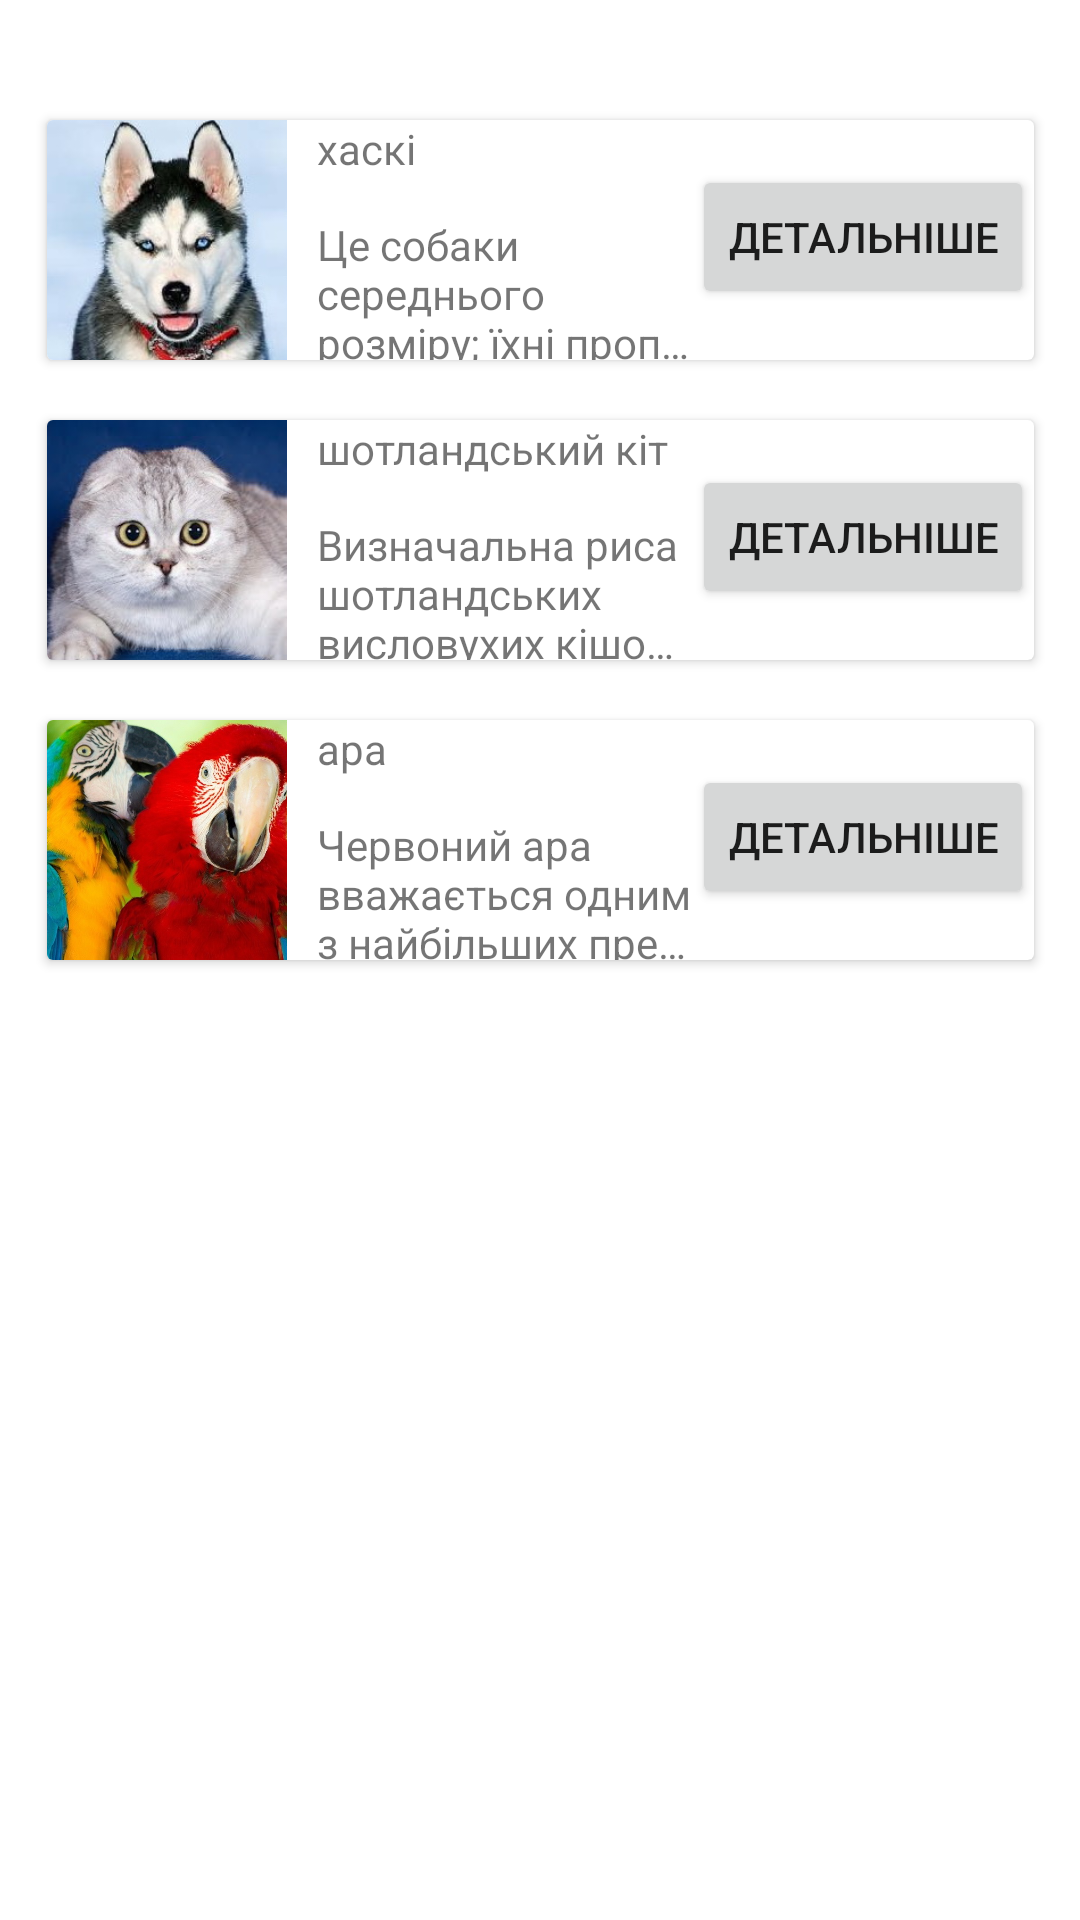

Produce the Android XML layout that renders to this screen, including the resource entries it uses.
<!-- AndroidManifest.xml: application theme Theme.Kdpz -->
<!-- res/layout/activity_main.xml -->
<?xml version="1.0" encoding="utf-8"?>
<androidx.constraintlayout.widget.ConstraintLayout xmlns:android="http://schemas.android.com/apk/res/android"
    xmlns:app="http://schemas.android.com/apk/res-auto"
    xmlns:tools="http://schemas.android.com/tools"
    android:layout_width="match_parent"
    android:layout_height="match_parent"
    tools:context=".MainActivity">



    <androidx.cardview.widget.CardView
        android:id="@+id/haskiCard"
        android:layout_width="wrap_content"
        android:layout_height="wrap_content"
        app:layout_constraintEnd_toEndOf="parent"
        app:layout_constraintStart_toStartOf="parent"
        app:layout_constraintTop_toTopOf="parent"
        android:layout_marginTop="40dp">

        <LinearLayout
            android:layout_width="match_parent"
            android:layout_height="match_parent"
            android:orientation="horizontal">

            <ImageView
                android:id="@+id/imageHaski"
                android:layout_width="80dp"
                android:layout_height="80dp"
                android:scaleType="centerCrop"
                app:srcCompat="@drawable/dog" />

            <LinearLayout
                android:layout_width="135dp"
                android:layout_height="match_parent"
                android:orientation="vertical">

                <TextView
                    android:id="@+id/textNameHaski"
                    android:layout_marginLeft="10dp"
                    android:layout_width="match_parent"
                    android:layout_height="wrap_content"
                    android:text="@string/haski" />

                <TextView
                    android:id="@+id/textinfHaski"
                    android:layout_width="match_parent"
                    android:layout_height="wrap_content"
                    android:layout_marginLeft="10dp"
                    android:layout_marginTop="13dp"
                    android:ellipsize="end"
                    android:maxLines="3"
                    android:text="@string/infHaski" />
            </LinearLayout>

            <Button
                android:id="@+id/button_haski"
                android:layout_width="wrap_content"
                android:layout_height="wrap_content"
                android:layout_marginTop="15dp"
                android:text="Детальніше" />
        </LinearLayout>

    </androidx.cardview.widget.CardView>

    <androidx.cardview.widget.CardView
        android:id="@+id/CatCard"
        app:layout_constraintStart_toStartOf="parent"
        app:layout_constraintTop_toBottomOf="@id/haskiCard"
        android:layout_margin="20dp"
        app:layout_constraintEnd_toEndOf="parent"
        android:layout_width="wrap_content"
        android:layout_height="wrap_content">
        <LinearLayout
            android:layout_width="match_parent"
            android:layout_height="match_parent"
            android:orientation="horizontal">
            <ImageView
                android:id="@+id/imagecat"
                app:srcCompat="@drawable/cat"
                android:scaleType="centerCrop"
                android:layout_width="80dp"
                android:layout_height="80dp"/>
            <LinearLayout
                android:layout_width="135dp"
                android:layout_height="match_parent"
                android:orientation="vertical">
                <TextView
                    android:id="@+id/textcat"
                    android:layout_marginLeft="10dp"
                    android:layout_width="match_parent"
                    android:layout_height="wrap_content"
                    android:text="@string/cat"/>
                <TextView
                    android:id="@+id/textinfcat"
                    android:layout_width="match_parent"
                    android:layout_height="wrap_content"
                    android:text="@string/infCat"
                    android:layout_marginLeft="10dp"
                    android:layout_marginTop="13dp"
                    android:ellipsize="end"
                    android:maxLines="3"/>
            </LinearLayout>
            <Button
                android:id="@+id/button_cat"
                android:layout_width="wrap_content"
                android:layout_height="wrap_content"
                android:layout_marginTop="15dp"
                android:text="Детальніше"/>
        </LinearLayout>


    </androidx.cardview.widget.CardView>

    <androidx.cardview.widget.CardView
        android:id="@+id/araCard"
        app:layout_constraintStart_toStartOf="parent"
        app:layout_constraintTop_toBottomOf="@id/CatCard"
        android:layout_margin="20dp"
        app:layout_constraintEnd_toEndOf="parent"
        android:layout_width="wrap_content"
        android:layout_height="wrap_content">
        <LinearLayout
            android:layout_width="match_parent"
            android:layout_height="match_parent"
            android:orientation="horizontal">
            <ImageView
                android:id="@+id/imageKin"
                app:srcCompat="@drawable/ara"
                android:scaleType="centerCrop"
                android:layout_width="80dp"
                android:layout_height="80dp"/>
            <LinearLayout
                android:layout_width="135dp"
                android:layout_height="match_parent"
                android:orientation="vertical">
                <TextView
                    android:id="@+id/textNameKin"
                    android:layout_marginLeft="10dp"
                    android:layout_width="match_parent"
                    android:layout_height="wrap_content"
                    android:text="@string/ara"/>
                <TextView
                    android:id="@+id/textDiscriptionKin"
                    android:layout_width="match_parent"
                    android:layout_height="wrap_content"
                    android:text="@string/infAra"
                    android:layout_marginLeft="10dp"
                    android:layout_marginTop="13dp"
                    android:ellipsize="end"
                    android:maxLines="3"/>
            </LinearLayout>
            <Button
                android:id="@+id/button_ara"
                android:layout_width="wrap_content"
                android:layout_height="wrap_content"
                android:layout_marginTop="15dp"
                android:text="Детальніше"/>
        </LinearLayout>


    </androidx.cardview.widget.CardView>

</androidx.constraintlayout.widget.ConstraintLayout>
<!-- resources referenced by this layout -->
<resources>
  <!-- drawable ara: jpg bitmap (drawable, 100313 bytes) -->
  <!-- drawable cat: jpg bitmap (drawable, 19984 bytes) -->
  <!-- drawable dog: jpeg bitmap (drawable, 19729 bytes) -->
  <string name="ara">ара</string>
  <string name="cat">шотландський кіт</string>
  <string name="haski">хаскі</string>
  <string name="infAra">Червоний ара вважається одним з найбільших представників свого сімейства. Розмір його тіла досягає 80-100 см при вазі 1,2-1,7 кг.
          Хвіст пернатого виростає до 60 см, а розмах крил в середньому становить 40 см.Папуга червоний ара наділений високим інтелектом, активним темпераментом і своєрідним характером.
          Він веде себе дуже дружелюбно стосовно обраного господаря, але іноді буває примхливим і ревнивим, а при зміні власників може проявляти агресію.</string>
  <string name="infCat">Визначальна риса шотландських висловухих кішок — це їхні вуха: маленькі, загнуті вперед, які повністю закривають вушну раковину. Кінчики вух закруглені. Шотландська висловуха — це кішка середнього розміру з міцним компактним тілом. Голова округлої форми з чітко виділеними подушечками вібрисів, шия — коротка. Очі великі і широко відкриті, мордочка має милий вираз. Хутро в шотландських висловухих кішок коротке і густе. Воно має різні варіанти забарвлення та малюнків. </string>
  <string name="infHaski">Це собаки середнього розміру; їхні пропорції відбивають баланс сили, швидкості та витривалості.
          Ця порода має двошарову шерсть середньої довжини, прямі вуха та хвіст, що нагадує пензлик, шерсть буває найрізноманітніших забарвлень, включаючи білий, з яскравими візерунками.
          Дорослі пси мають зріст 53–60 см, а суки — 51–56 см. Дорослі пси важать 20–27 кг, а дорослі суки — 16–23 кг.</string>
  <style name="Theme.Kdpz" parent="Theme.MaterialComponents.DayNight.DarkActionBar">
          
          <item name="colorPrimary">@color/purple_500</item>
          <item name="colorPrimaryVariant">@color/purple_700</item>
          <item name="colorOnPrimary">@color/white</item>
          
          <item name="colorSecondary">@color/teal_200</item>
          <item name="colorSecondaryVariant">@color/teal_700</item>
          <item name="colorOnSecondary">@color/black</item>
          
          <item name="android:statusBarColor">?attr/colorPrimaryVariant</item>
          
      </style>
  <!-- not gathered from this repository: default colours our renderer supplied (Android Studio template values) -->
  <color name="purple_500">#FF6200EE</color>
  <color name="purple_700">#FF3700B3</color>
  <color name="teal_200">#FF03DAC5</color>
  <color name="teal_700">#FF018786</color>
  <color name="black">#FF000000</color>
  <color name="white">#FFFFFFFF</color>
</resources>
